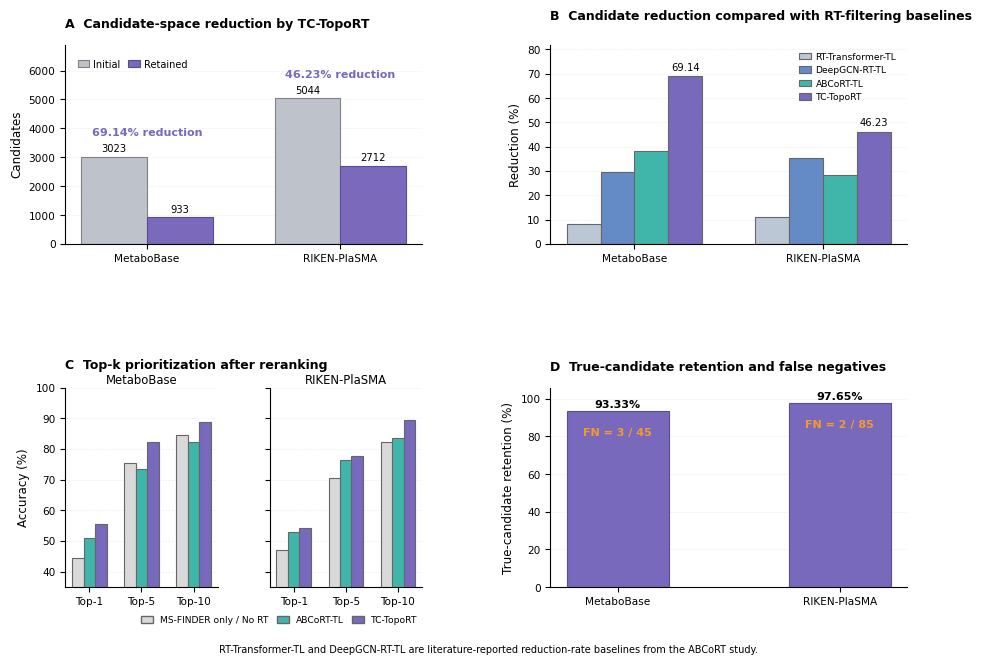

Generate this figure with matplotlib:
from pathlib import Path
import numpy as np
import matplotlib.pyplot as plt
from matplotlib.patches import Patch

ROOT = Path(".").resolve()
OUT_DIR = ROOT / "manuscript_figures_final"
OUT_DIR.mkdir(parents=True, exist_ok=True)

OUT_PDF = OUT_DIR / "fig3_candidate_filtering_summary.pdf"
OUT_PNG = OUT_DIR / "fig3_candidate_filtering_summary.png"

plt.rcParams.update({
    "font.family": "DejaVu Sans",
    "font.size": 8.2,
    "axes.titlesize": 9.0,
    "axes.labelsize": 8.6,
    "xtick.labelsize": 7.6,
    "ytick.labelsize": 7.6,
    "legend.fontsize": 7.0,
    "pdf.fonttype": 42,
    "ps.fonttype": 42,
})

datasets = ["MetaboBase", "RIKEN-PlaSMA"]

initial = [3023, 5044]
retained = [933, 2712]
reduction_tc = [69.14, 46.23]

reduction_baselines = {
    "MetaboBase": {
        "RT-Transformer-TL": 8.18,
        "DeepGCN-RT-TL": 29.64,
        "ABCoRT-TL": 38.35,
        "TC-TopoRT": 69.14,
    },
    "RIKEN-PlaSMA": {
        "RT-Transformer-TL": 11.14,
        "DeepGCN-RT-TL": 35.37,
        "ABCoRT-TL": 28.46,
        "TC-TopoRT": 46.23,
    },
}

topk = {
    "MetaboBase": {
        "MS-FINDER only / No RT": [44.44, 75.56, 84.44],
        "ABCoRT-TL": [51.11, 73.33, 82.22],
        "TC-TopoRT": [55.56, 82.22, 88.89],
    },
    "RIKEN-PlaSMA": {
        "MS-FINDER only / No RT": [47.06, 70.59, 82.35],
        "ABCoRT-TL": [52.94, 76.47, 83.53],
        "TC-TopoRT": [54.12, 77.65, 89.41],
    },
}

true_retained = [93.33, 97.65]
fn_text = ["FN = 3 / 45", "FN = 2 / 85"]

C_MSF = "#D9D9D9"
C_RTTR = "#BCC7D6"
C_DGCN = "#648BC6"
C_ABC = "#40B6AA"
C_TC = "#7869BC"

C_INIT = "#BEC3CB"
C_RETAIN = "#7B69BB"

EDGE_SOFT = "#808080"
EDGE_TC = "#5A4A9C"
C_FN_TEXT = "#F39A2F"

def style_ax(ax, grid_axis="y"):
    ax.spines["top"].set_visible(False)
    ax.spines["right"].set_visible(False)
    ax.grid(axis=grid_axis, linestyle="--", linewidth=0.45, alpha=0.22)
    ax.set_axisbelow(True)

def panel_title(ax, text):
    ax.set_title(text, loc="left", fontweight="bold", pad=12)

fig = plt.figure(figsize=(9.2, 7.0))
gs = fig.add_gridspec(
    2, 2,
    left=0.07,
    right=0.985,
    top=0.92,
    bottom=0.145,
    wspace=0.36,
    hspace=0.72,
)

# ---------------- A ----------------
axA = fig.add_subplot(gs[0, 0])
style_ax(axA, "y")
panel_title(axA, "A  Candidate-space reduction by TC-TopoRT")

x = np.arange(len(datasets))
w = 0.34

b1 = axA.bar(x - w/2, initial, width=w, color=C_INIT, edgecolor=EDGE_SOFT, linewidth=0.8, label="Initial")
b2 = axA.bar(x + w/2, retained, width=w, color=C_RETAIN, edgecolor=EDGE_TC, linewidth=0.8, label="Retained")

axA.set_xticks(x)
axA.set_xticklabels(datasets)
axA.set_ylabel("Candidates")
axA.set_ylim(0, 6900)

axA.legend(
    frameon=False,
    loc="upper left",
    bbox_to_anchor=(0.01, 0.97),
    ncol=2,
    columnspacing=0.8,
    handlelength=1.2,
    handletextpad=0.4,
)

for rect in list(b1) + list(b2):
    h = rect.get_height()
    axA.text(rect.get_x() + rect.get_width()/2, h + 90, f"{int(h)}",
             ha="center", va="bottom", fontsize=7.2)

for i, red in enumerate(reduction_tc):
    local_top = max(initial[i], retained[i])
    axA.text(x[i], local_top + 650, f"{red:.2f}% reduction",
             ha="center", va="bottom", fontsize=8.0, fontweight="bold", color=C_TC)

# ---------------- B ----------------
axB = fig.add_subplot(gs[0, 1])
style_ax(axB, "y")
axB.set_title("B  Candidate reduction compared with RT-filtering baselines", loc="left", fontweight="bold", pad=18)

methods_b = ["RT-Transformer-TL", "DeepGCN-RT-TL", "ABCoRT-TL", "TC-TopoRT"]
colors_b = [C_RTTR, C_DGCN, C_ABC, C_TC]

xB = np.arange(len(datasets))
wB = 0.18
offsets = np.array([-1.5, -0.5, 0.5, 1.5]) * wB

for j, method in enumerate(methods_b):
    vals = [reduction_baselines[d][method] for d in datasets]
    axB.bar(
        xB + offsets[j], vals, width=wB,
        color=colors_b[j], edgecolor="#666666", linewidth=0.8, label=method
    )

axB.set_xticks(xB)
axB.set_xticklabels(datasets)
axB.set_ylabel("Reduction (%)")
axB.set_ylim(0, 82)

# Fig3-B legend: place inside the empty upper-right area to avoid overlapping the title.
axB.legend(
    frameon=False,
    loc="upper right",
    bbox_to_anchor=(0.98, 0.98),
    ncol=1,
    handlelength=1.35,
    handletextpad=0.45,
    borderaxespad=0.0,
    fontsize=6.6,
)


for i, v in enumerate([69.14, 46.23]):
    axB.text(xB[i] + offsets[-1], v + 1.5, f"{v:.2f}",
             ha="center", va="bottom", fontsize=7.2)

# ---------------- C ----------------
outerC = fig.add_subplot(gs[1, 0])
outerC.axis("off")
outerC.text(
    0.0, 1.08,
    "C  Top-k prioritization after reranking",
    transform=outerC.transAxes,
    ha="left", va="bottom",
    fontsize=9.0, fontweight="bold"
)

subgsC = gs[1, 0].subgridspec(1, 2, wspace=0.34)
axC1 = fig.add_subplot(subgsC[0, 0])
axC2 = fig.add_subplot(subgsC[0, 1], sharey=axC1)

topk_labels = ["Top-1", "Top-5", "Top-10"]
xx = np.arange(len(topk_labels))
ww = 0.22

methods_c = ["MS-FINDER only / No RT", "ABCoRT-TL", "TC-TopoRT"]
colors_c = [C_MSF, C_ABC, C_TC]

for ax, ds in [(axC1, "MetaboBase"), (axC2, "RIKEN-PlaSMA")]:
    style_ax(ax, "y")
    for j, method in enumerate(methods_c):
        vals = topk[ds][method]
        ax.bar(xx + (j - 1) * ww, vals, width=ww,
               color=colors_c[j], edgecolor="#666666", linewidth=0.8)
    ax.set_xticks(xx)
    ax.set_xticklabels(topk_labels)
    ax.set_title(ds, fontsize=8.4, pad=3)
    ax.set_ylim(35, 100)

axC1.set_ylabel("Accuracy (%)")
axC2.tick_params(labelleft=False)

handles_c = [
    Patch(facecolor=C_MSF, edgecolor="#666666", label="MS-FINDER only / No RT"),
    Patch(facecolor=C_ABC, edgecolor="#666666", label="ABCoRT-TL"),
    Patch(facecolor=C_TC, edgecolor="#666666", label="TC-TopoRT"),
]
outerC.legend(
    handles=handles_c,
    frameon=False,
    loc="lower center",
    bbox_to_anchor=(0.60, -0.23),
    ncol=3,
    fontsize=6.6,
    columnspacing=0.9,
    handlelength=1.3,
)

# ---------------- D ----------------
axD = fig.add_subplot(gs[1, 1])
style_ax(axD, "y")
panel_title(axD, "D  True-candidate retention and false negatives")

xD = np.arange(len(datasets))
barsD = axD.bar(xD, true_retained, width=0.46, color=C_TC, edgecolor=EDGE_TC, linewidth=0.8)

axD.set_xticks(xD)
axD.set_xticklabels(datasets)
axD.set_ylabel("True-candidate retention (%)")
axD.set_ylim(0, 106)

for i, b in enumerate(barsD):
    h = b.get_height()
    axD.text(b.get_x() + b.get_width()/2, h + 1.0, f"{h:.2f}%",
             ha="center", va="bottom", fontsize=8.0, fontweight="bold")
    axD.text(b.get_x() + b.get_width()/2, h - 8.5, fn_text[i],
             ha="center", va="top", fontsize=8.0, color=C_FN_TEXT, fontweight="bold")

fig.text(
    0.53, 0.055,
    "RT-Transformer-TL and DeepGCN-RT-TL are literature-reported reduction-rate baselines from the ABCoRT study.",
    ha="center", va="center", fontsize=7.0
)

fig.savefig(OUT_PDF, bbox_inches="tight", pad_inches=0.03)
fig.savefig(OUT_PNG, dpi=600, bbox_inches="tight", pad_inches=0.03)
print("[SAVE]", OUT_PDF)
print("[SAVE]", OUT_PNG)
